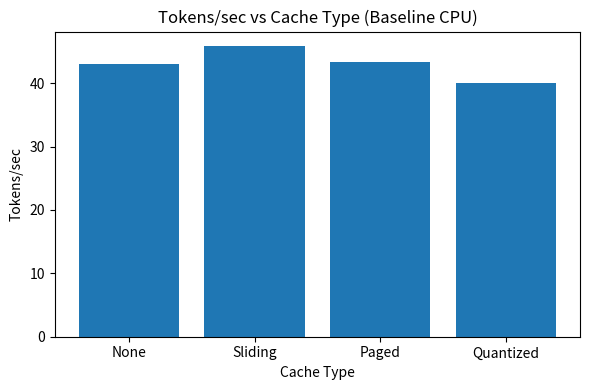
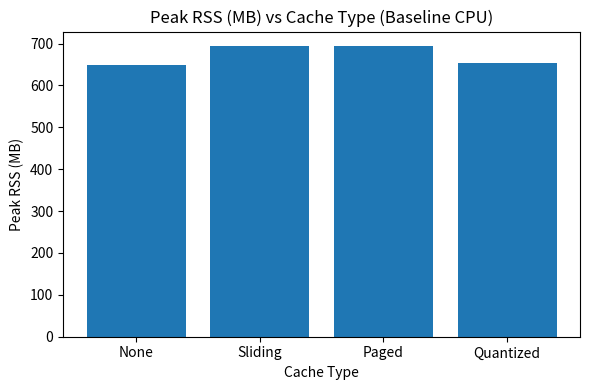

These figures' Python source, in order:
import matplotlib.pyplot as plt

cache_types = ["None", "Sliding", "Paged", "Quantized"]
tokens_sec = [42.99, 45.86, 43.30, 39.98]

plt.figure(figsize=(6,4))
plt.bar(cache_types, tokens_sec)
plt.title("Tokens/sec vs Cache Type (Baseline CPU)")
plt.xlabel("Cache Type")
plt.ylabel("Tokens/sec")
plt.tight_layout()
plt.show()

cache_types = ["None", "Sliding", "Paged", "Quantized"]
rss = [648.05, 693.80, 693.84, 653.15]

plt.figure(figsize=(6,4))
plt.bar(cache_types, rss)
plt.title("Peak RSS (MB) vs Cache Type (Baseline CPU)")
plt.xlabel("Cache Type")
plt.ylabel("Peak RSS (MB)")
plt.tight_layout()
plt.show()